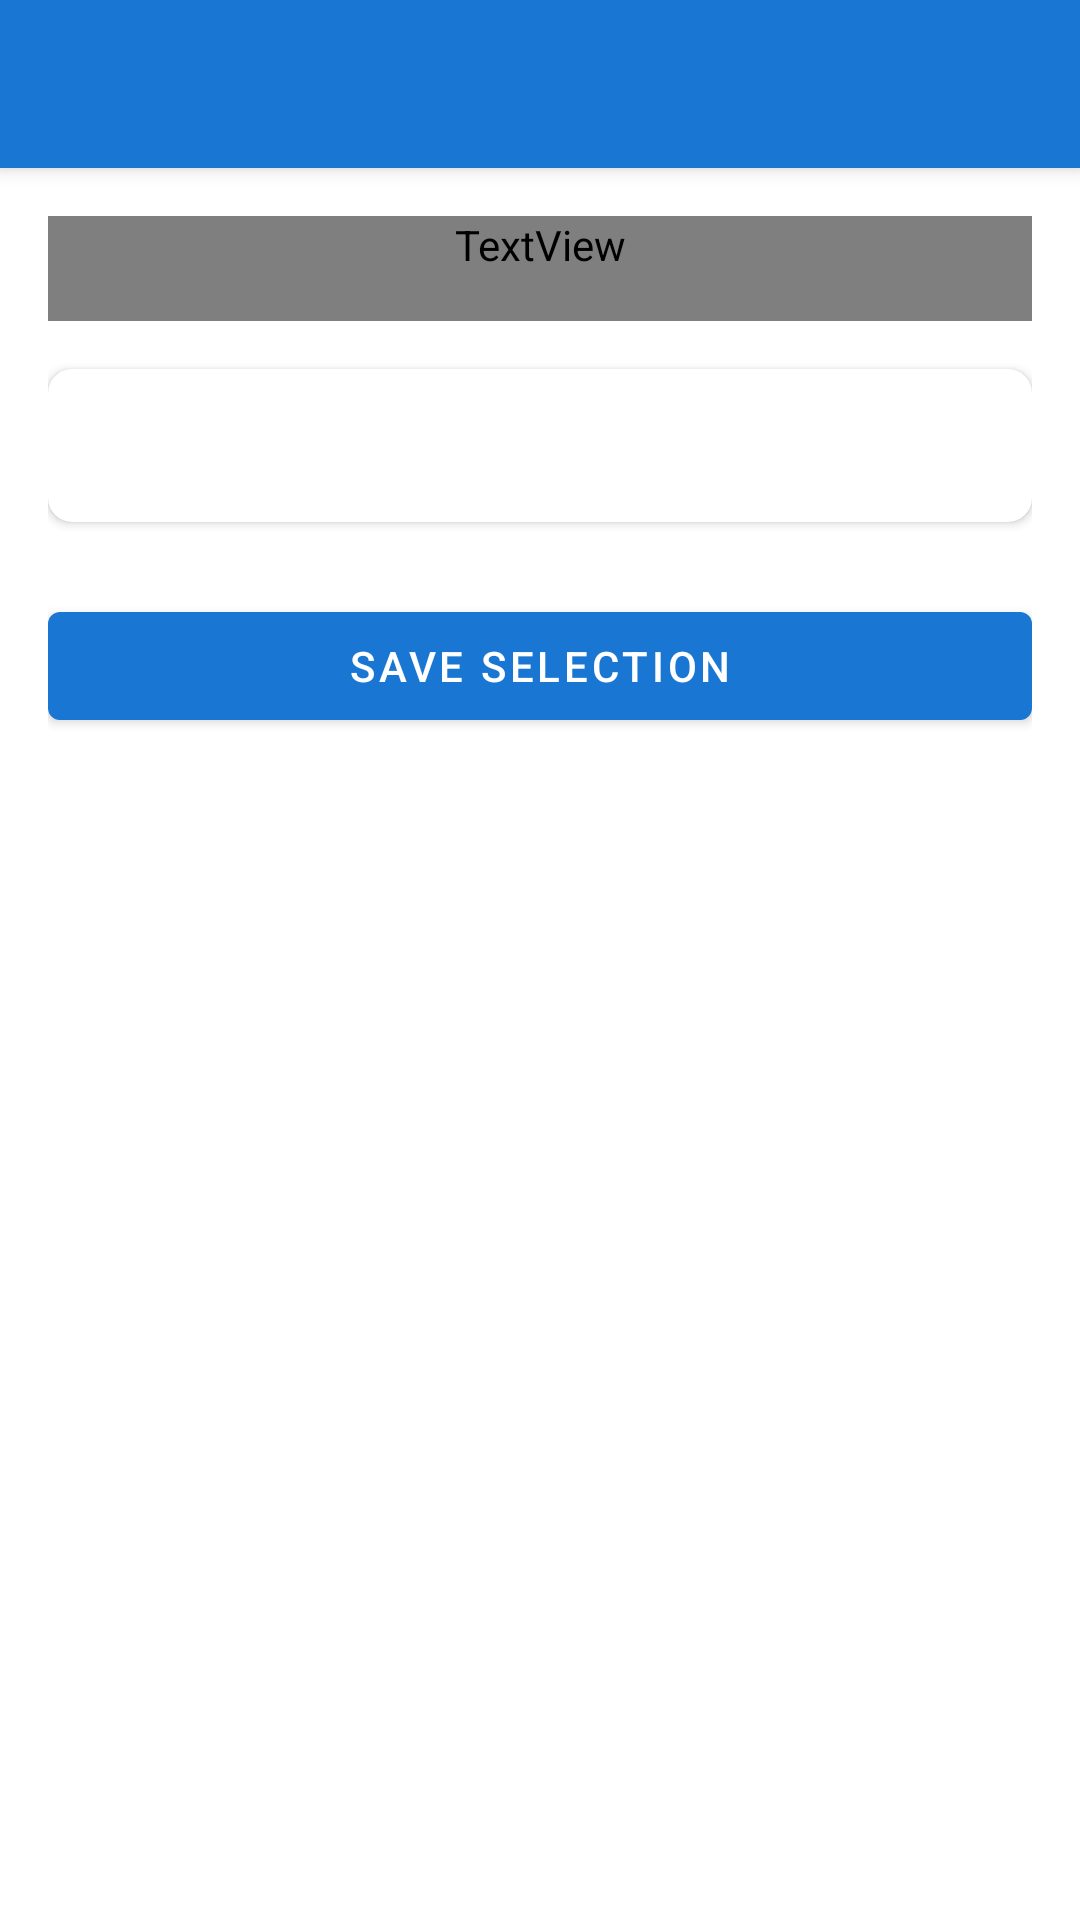

This screen was rendered from an Android layout file. Write that file and the resources it references.
<!-- AndroidManifest.xml: application theme Theme.GlassFace -->
<!-- res/layout/activity_glasses_settings.xml -->
<?xml version="1.0" encoding="utf-8"?>
<androidx.coordinatorlayout.widget.CoordinatorLayout
    xmlns:android="http://schemas.android.com/apk/res/android"
    xmlns:app="http://schemas.android.com/apk/res-auto"
    android:layout_width="match_parent"
    android:layout_height="match_parent">

    <com.google.android.material.appbar.AppBarLayout
        android:layout_width="match_parent"
        android:layout_height="wrap_content">

        <androidx.appcompat.widget.Toolbar
            android:id="@+id/toolbar"
            android:layout_width="match_parent"
            android:layout_height="?attr/actionBarSize" />

    </com.google.android.material.appbar.AppBarLayout>

    <ScrollView
        android:layout_width="match_parent"
        android:layout_height="match_parent"
        app:layout_behavior="@string/appbar_scrolling_view_behavior">

        <LinearLayout
            android:layout_width="match_parent"
            android:layout_height="wrap_content"
            android:orientation="vertical"
            android:padding="16dp">

            <TextView
                android:layout_width="match_parent"
                android:layout_height="wrap_content"
                android:text="Choose your smart glasses model. The app will automatically enable the right capture modes and output method."
                android:textSize="14sp"
                android:textColor="?attr/colorOnSurfaceVariant"
                android:paddingBottom="16dp" />

            <RadioGroup
                android:id="@+id/radioGroupGlasses"
                android:layout_width="match_parent"
                android:layout_height="wrap_content"
                android:orientation="vertical" />

            <androidx.cardview.widget.CardView
                android:layout_width="match_parent"
                android:layout_height="wrap_content"
                android:layout_marginTop="16dp"
                app:cardCornerRadius="8dp"
                app:cardElevation="2dp">

                <TextView
                    android:id="@+id/tvCapabilitiesSummary"
                    android:layout_width="match_parent"
                    android:layout_height="wrap_content"
                    android:padding="16dp"
                    android:textSize="14sp"
                    android:lineSpacingExtra="4dp" />

            </androidx.cardview.widget.CardView>

            <com.google.android.material.button.MaterialButton
                android:id="@+id/btnConfirm"
                android:layout_width="match_parent"
                android:layout_height="wrap_content"
                android:layout_marginTop="24dp"
                android:text="Save Selection" />

        </LinearLayout>
    </ScrollView>

</androidx.coordinatorlayout.widget.CoordinatorLayout>
<!-- resources referenced by this layout -->
<resources>
  <style name="Theme.GlassFace" parent="Theme.MaterialComponents.DayNight.NoActionBar">
          <item name="colorPrimary">@color/primary</item>
          <item name="colorPrimaryVariant">@color/primary_variant</item>
          <item name="colorOnPrimary">@color/on_primary</item>
          <item name="colorSecondary">@color/secondary</item>
          <item name="colorSecondaryVariant">@color/secondary_variant</item>
          <item name="colorOnSecondary">@color/on_secondary</item>
          <item name="android:statusBarColor">?attr/colorPrimaryVariant</item>
      </style>
  <color name="primary">#1976D2</color>
  <color name="primary_variant">#1565C0</color>
  <color name="on_primary">#FFFFFF</color>
  <color name="secondary">#03DAC5</color>
  <color name="secondary_variant">#018786</color>
  <color name="on_secondary">#000000</color>
</resources>
